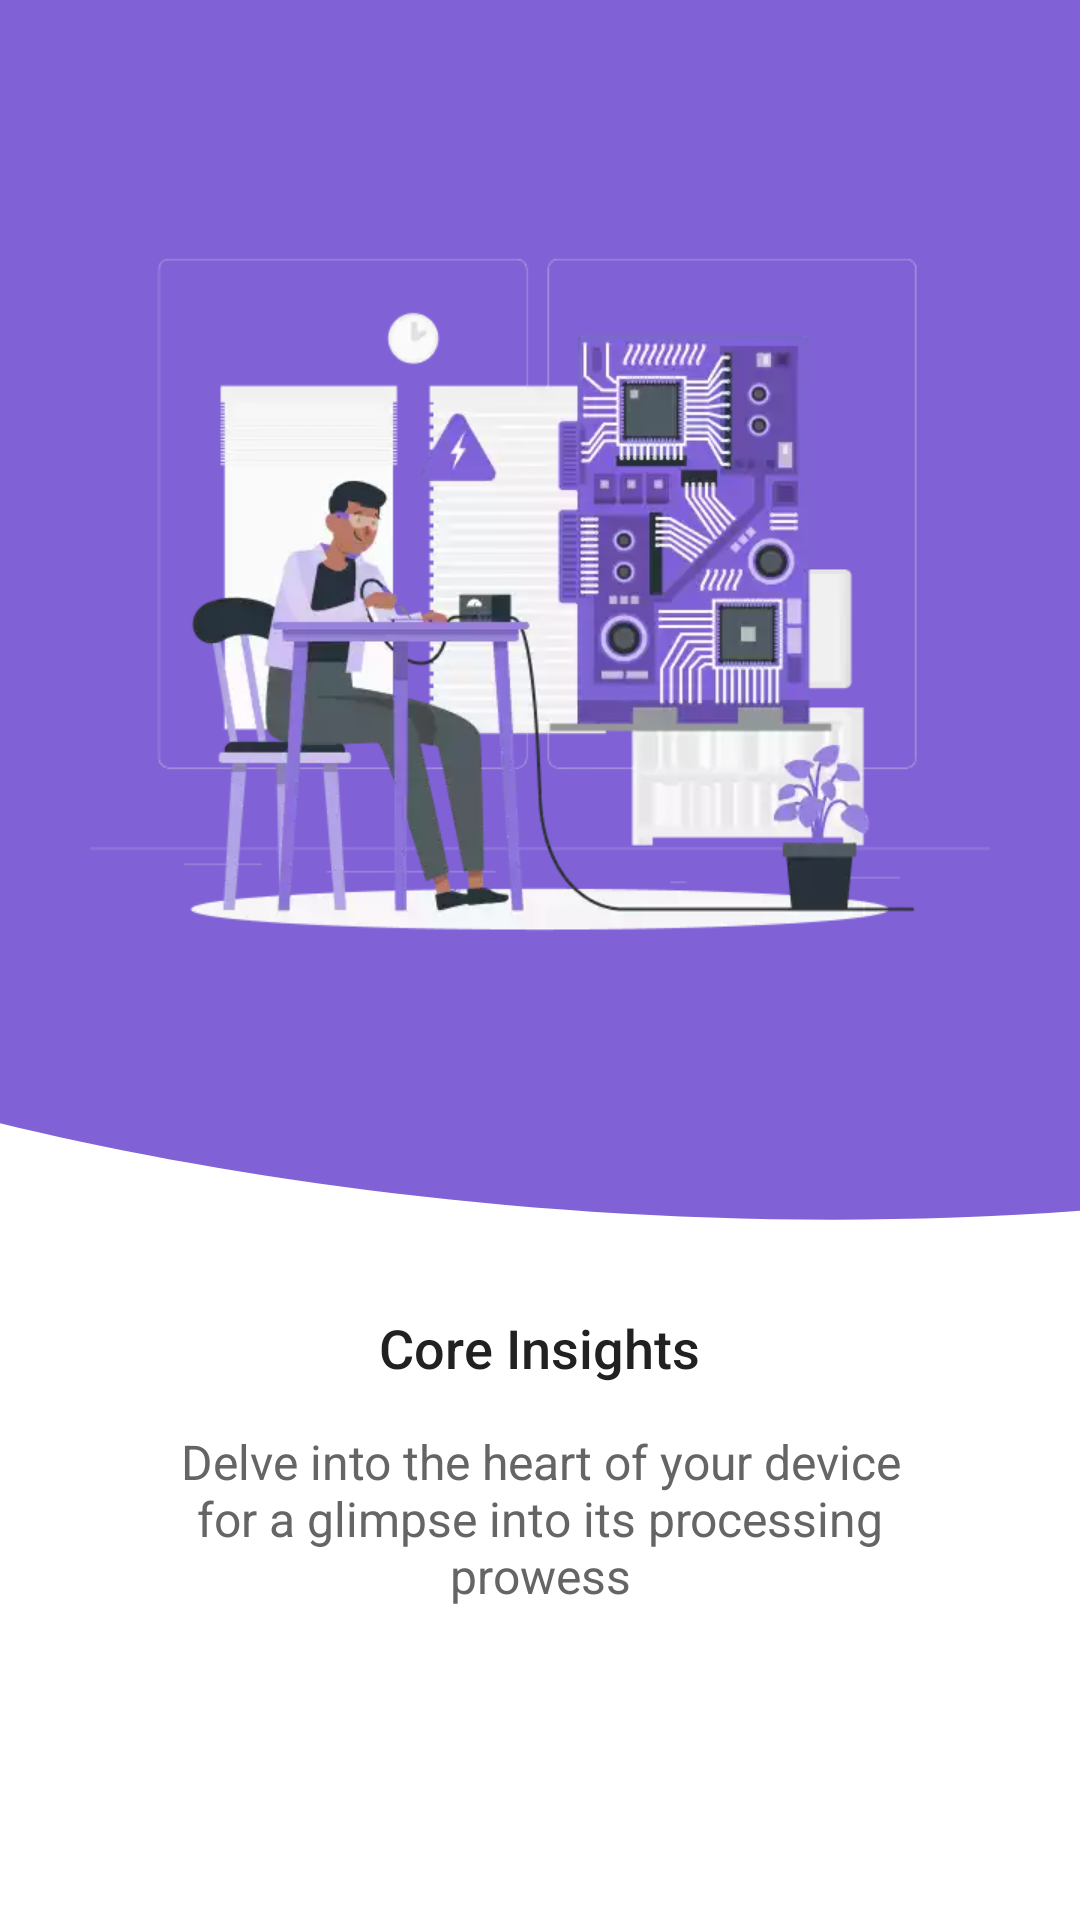

Reconstruct the res/layout file that produces this screen, plus the resources it refers to.
<!-- AndroidManifest.xml: application theme Theme.DeviceInfo -->
<!-- res/layout/intro_screen_1.xml -->
<?xml version="1.0" encoding="utf-8"?>
<LinearLayout xmlns:android="http://schemas.android.com/apk/res/android"
    xmlns:tools="http://schemas.android.com/tools"
    android:layout_width="match_parent"
    android:layout_height="match_parent"
    android:background="@color/backgroundColor"
    android:orientation="vertical"
    tools:ignore="ContentDescription">


    <LinearLayout
        android:layout_width="match_parent"
        android:layout_height="0dp"
        android:layout_weight="3.5"
        android:background="@drawable/intro_background_1"
        android:gravity="center"
        android:orientation="vertical">


        <ImageView
            android:layout_width="300dp"
            android:layout_height="300dp"
            android:layout_gravity="center"
            android:src="@drawable/img_intro_1" />


    </LinearLayout>


    <LinearLayout
        android:layout_width="match_parent"
        android:layout_height="0dp"
        android:layout_weight="2"
        android:orientation="vertical">


        <TextView
            android:layout_width="wrap_content"
            android:layout_height="wrap_content"
            android:layout_gravity="center"
            android:layout_marginTop="30dp"
            android:layout_marginBottom="15dp"
            android:fontFamily="sans-serif-medium"
            android:gravity="center"
            android:text="@string/intro_title_1"
            android:textColor="@color/textColor"
            android:textSize="18sp" />

        <TextView
            android:layout_width="wrap_content"
            android:layout_height="wrap_content"
            android:layout_gravity="center"
            android:layout_marginStart="60dp"
            android:layout_marginEnd="60dp"
            android:gravity="center"
            android:text="@string/intro_sub_title_1"
            android:textColor="@color/textColorSecondary"
            android:textSize="16sp" />


    </LinearLayout>


</LinearLayout>
<!-- resources referenced by this layout -->
<resources>
  <color name="backgroundColor">#FFFFFF</color>
  <color name="textColor">#212121</color>
  <color name="textColorSecondary">#656565</color>
  <!-- drawable img_intro_1: webp bitmap (drawable, 19148 bytes) -->
  <!-- drawable intro_background_1 (drawable) -->
  <vector xmlns:android="http://schemas.android.com/apk/res/android"
      android:width="364dp"
      android:height="447dp"
      android:viewportWidth="364"
      android:viewportHeight="447">
      <path
          android:fillColor="#FF8062D6"
          android:pathData="M592 395.5c-255.2 92.4-535.33 38.5-643.5 0V-45h1297v440.5c-111.5-38.5-398.3-92.4-653.5 0Z"/>
  </vector>
  <string name="intro_sub_title_1">Delve into the heart of your device for a glimpse into its processing prowess</string>
  <string name="intro_title_1">Core Insights</string>
  <style name="Theme.DeviceInfo" parent="Theme.MaterialComponents.DayNight.NoActionBar">
          <item name="colorPrimary">@color/colorPrimary</item>
          <item name="colorAccent">@color/colorAccent</item>
          <item name="android:textColor">@color/textColor</item>
          <item name="android:textColorHint">@color/textColorSecondary</item>
          <item name="backgroundColor">@color/backgroundColor</item>
          <item name="android:statusBarColor">@color/backgroundColor</item>
          <item name="android:windowLightStatusBar">true</item>
  
      </style>
  <color name="colorPrimary">#8062D6</color>
  <color name="colorAccent">#8062D6</color>
</resources>
